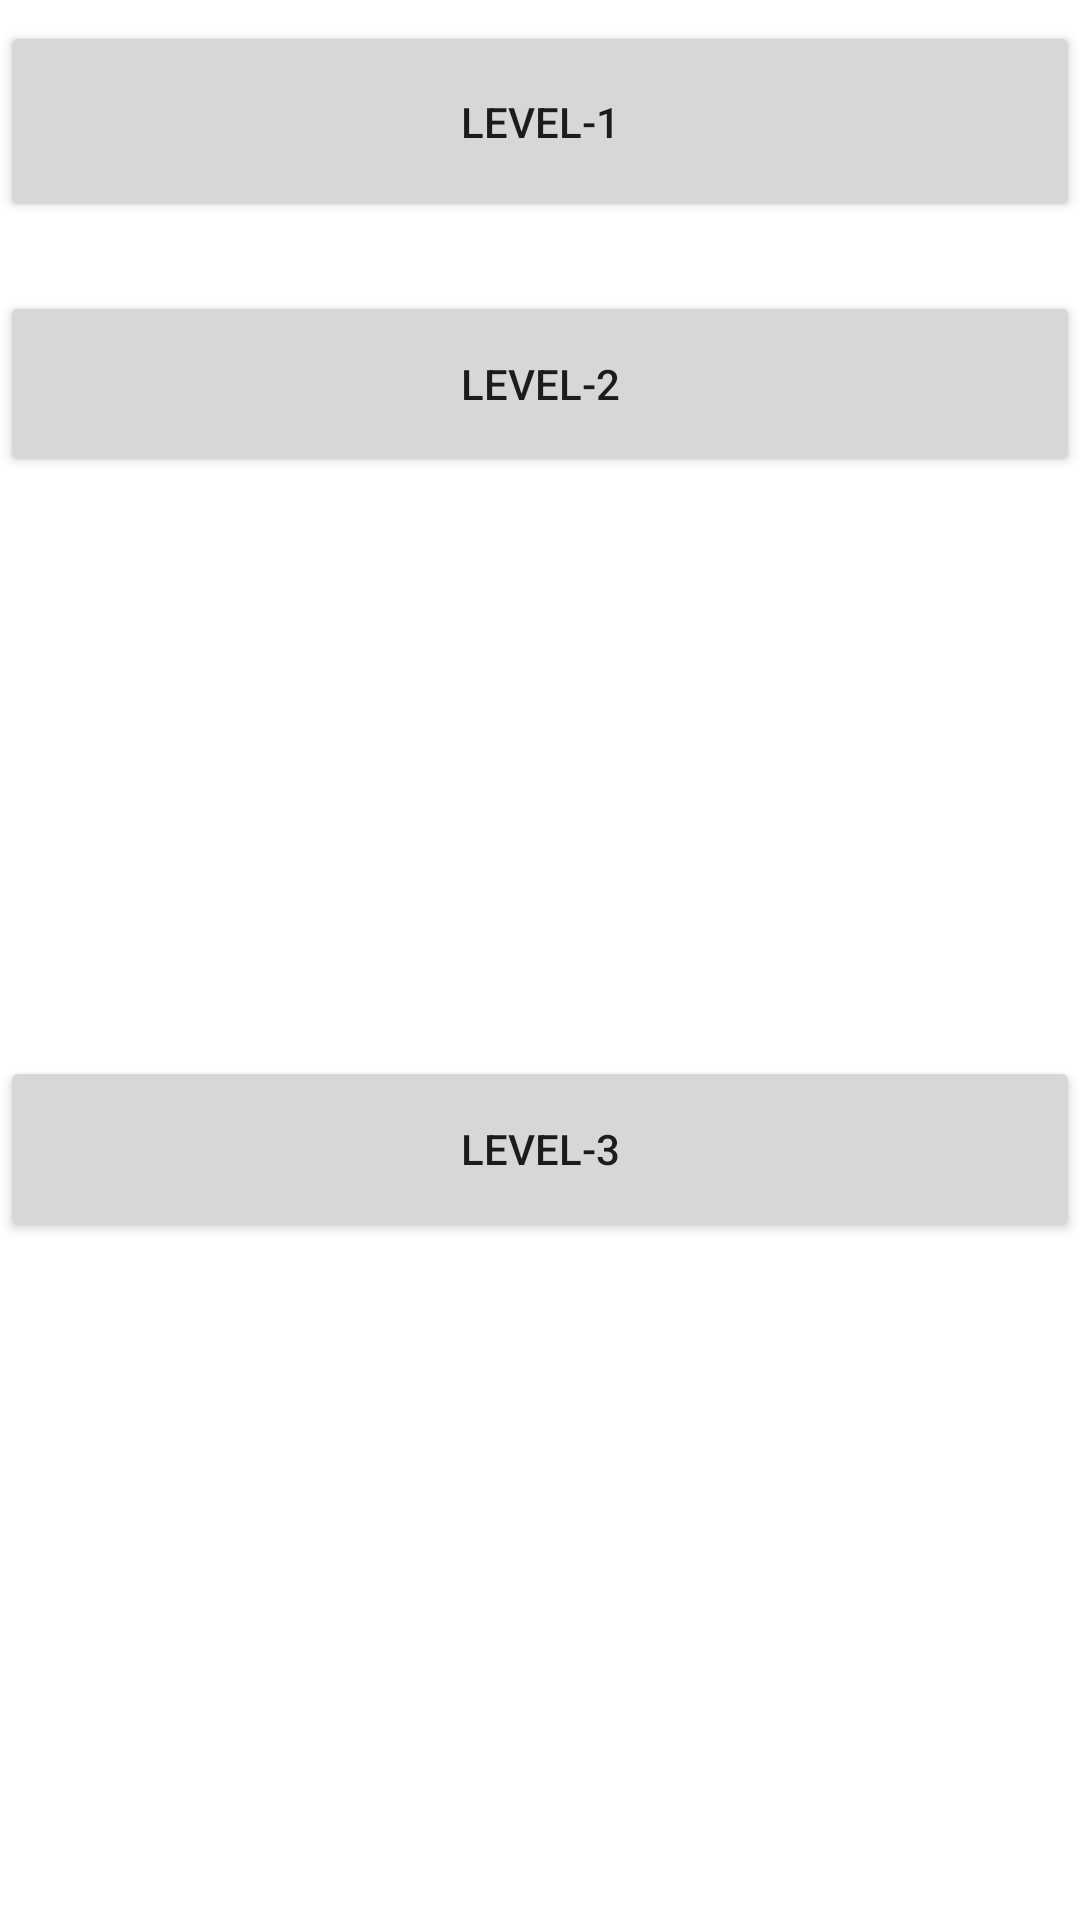

The Android layout XML behind this screen, and the referenced resources:
<!-- AndroidManifest.xml: application theme Theme.Login10 -->
<!-- res/layout/activity_chem.xml -->
<?xml version="1.0" encoding="utf-8"?>
<RelativeLayout xmlns:android="http://schemas.android.com/apk/res/android"
    xmlns:app="http://schemas.android.com/apk/res-auto"
    xmlns:tools="http://schemas.android.com/tools"
    android:layout_width="match_parent"
    android:background="@drawable/background"
    android:layout_height="match_parent"
    tools:context=".Chem">

    <Button
        android:id="@+id/button1"
        android:layout_width="match_parent"
        android:layout_height="67dp"
        android:layout_above="@+id/button2"
        android:layout_marginBottom="23dp"
        android:text="Level-1" />

    <Button
        android:id="@+id/button2"
        android:layout_width="match_parent"
        android:layout_height="62dp"
        android:layout_alignParentBottom="true"
        android:layout_marginBottom="481dp"


        android:text="Level-2" />

    <Button
        android:id="@+id/button3"
        android:layout_width="match_parent"
        android:layout_height="62dp"
        android:layout_alignParentTop="true"
        android:layout_marginTop="352dp"
        android:text="Level-3"


        tools:ignore="RtlHardcoded,UnknownIdInLayout" />



</RelativeLayout>
<!-- resources referenced by this layout -->
<resources>
  <style name="Theme.Login10" parent="Theme.MaterialComponents.DayNight.DarkActionBar">
          
          <item name="colorPrimary">@color/purple_500</item>
          <item name="colorPrimaryVariant">@color/purple_700</item>
          <item name="colorOnPrimary">@color/white</item>
          
          <item name="colorSecondary">@color/teal_200</item>
          <item name="colorSecondaryVariant">@color/teal_700</item>
          <item name="colorOnSecondary">@color/black</item>
          
          <item name="android:statusBarColor" tools:targetApi="l">?attr/colorPrimaryVariant</item>
          
      </style>
  <!-- not gathered from this repository: default colours our renderer supplied (Android Studio template values) -->
  <color name="purple_500">#FF6200EE</color>
  <color name="purple_700">#FF3700B3</color>
  <color name="teal_200">#FF03DAC5</color>
  <color name="teal_700">#FF018786</color>
  <color name="black">#FF000000</color>
  <color name="white">#FFFFFFFF</color>
</resources>
